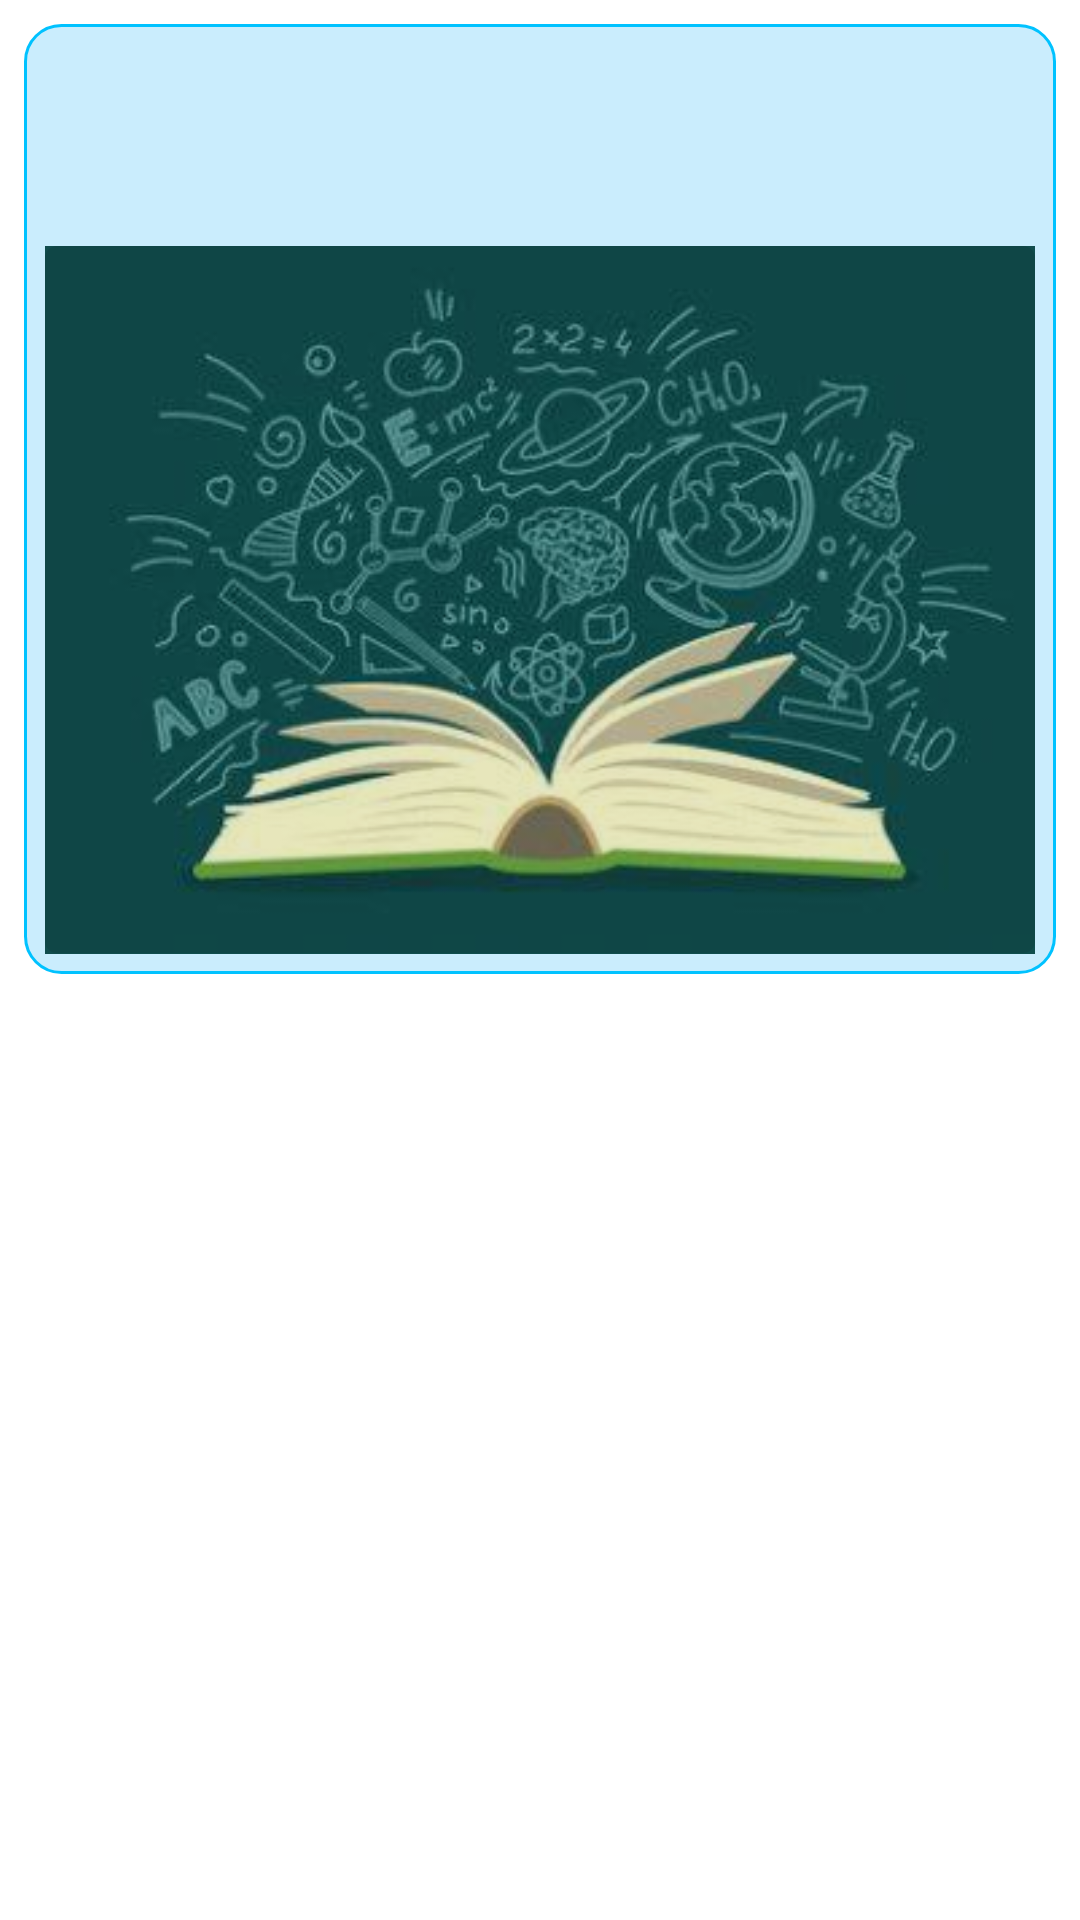

This screen was rendered from an Android layout file. Write that file and the resources it references.
<!-- AndroidManifest.xml: application theme Theme.AppCompat.Light.NoActionBar -->
<!-- res/layout/group_page_item.xml -->
<?xml version="1.0" encoding="utf-8"?>
<LinearLayout xmlns:android="http://schemas.android.com/apk/res/android"
    xmlns:app="http://schemas.android.com/apk/res-auto"
    android:layout_width="match_parent"
    android:layout_height="wrap_content"
    android:background="@color/white"
    android:gravity="center_horizontal"
    android:orientation="vertical"
    android:padding="8sp">


    <LinearLayout
        android:layout_width="match_parent"
        android:layout_height="wrap_content"
        android:background="@drawable/home_background_view"
        android:gravity="center_horizontal"
        android:orientation="vertical">

        <LinearLayout
            android:layout_width="match_parent"
            android:layout_height="wrap_content"
            android:layout_marginStart="12sp"
            android:layout_marginTop="7dp"
            android:orientation="vertical">

            <LinearLayout
                android:layout_width="match_parent"
                android:layout_height="60dp"
                android:gravity="center_vertical">

                <LinearLayout
                    android:layout_width="0dp"
                    android:layout_height="match_parent"
                    android:layout_marginStart="12sp"
                    android:layout_marginEnd="16sp"
                    android:layout_weight="1"
                    android:gravity="center_vertical"
                    android:orientation="vertical">

                    <TextView
                        android:id="@+id/home_full_name_textview_id"
                        android:layout_width="wrap_content"
                        android:layout_height="wrap_content"
                        android:textAllCaps="false"
                        android:textColor="@color/black"
                        android:textSize="16sp"
                        android:textStyle="bold" />
                </LinearLayout>

         

            </LinearLayout>

        </LinearLayout>

        <LinearLayout
            android:id="@+id/home_view_subject_linear_layout_id"
            android:layout_width="match_parent"
            android:layout_height="match_parent">

            <FrameLayout
                android:layout_width="match_parent"
                android:layout_height="match_parent">


                <ImageView
                    android:id="@+id/rasimni_ol"
                    android:layout_width="match_parent"
                    android:layout_height="wrap_content"
                    android:adjustViewBounds="true"
                    android:padding="7dp"
                    android:scaleType="centerCrop"
                    android:src="@drawable/subs" />

                <LinearLayout
                    android:id="@+id/subject_linear_layout_id"
                    android:layout_width="match_parent"
                    android:layout_height="match_parent"
                    android:layout_marginStart="7dp"
                    android:layout_marginTop="7dp"
                    android:layout_marginEnd="7dp"
                    android:layout_marginBottom="7dp"
                    android:background="@drawable/subjects_view_border"
                    android:padding="12dp">

                    <TextView
                        android:id="@+id/subject_name_home_view_id"
                        android:layout_width="match_parent"
                        android:layout_height="wrap_content"
                        android:layout_marginStart="8dp"
                        android:layout_marginTop="8dp"
                        android:textColor="@color/white"
                        android:textSize="19sp"
                        android:textStyle="bold" />

                </LinearLayout>

            </FrameLayout>

        </LinearLayout>


    </LinearLayout>

</LinearLayout>
<!-- resources referenced by this layout -->
<resources>
  <color name="black">#FF000000</color>
  <color name="white">#FFFFFFFF</color>
  <!-- drawable home_background_view (drawable) -->
  <?xml version="1.0" encoding="utf-8"?>
  <selector xmlns:android="http://schemas.android.com/apk/res/android">
      <item>
          <shape android:shape="rectangle">
              <solid android:color="#8095DCFB"/>
              <stroke android:width="1dp"
                  android:color="#00C2FF" />
              <corners android:radius="12sp" />
          </shape>
      </item>
  </selector>
  <!-- drawable subjects_view_border (drawable) -->
  <?xml version="1.0" encoding="utf-8"?>
  <selector xmlns:android="http://schemas.android.com/apk/res/android">
      <item>
          <shape android:shape="rectangle">
              <solid android:color="#18000000" />
              <corners android:radius="4dp" />
          </shape>
      </item>
  </selector>
  <!-- drawable subs: png bitmap (drawable, 20674 bytes) -->
</resources>
